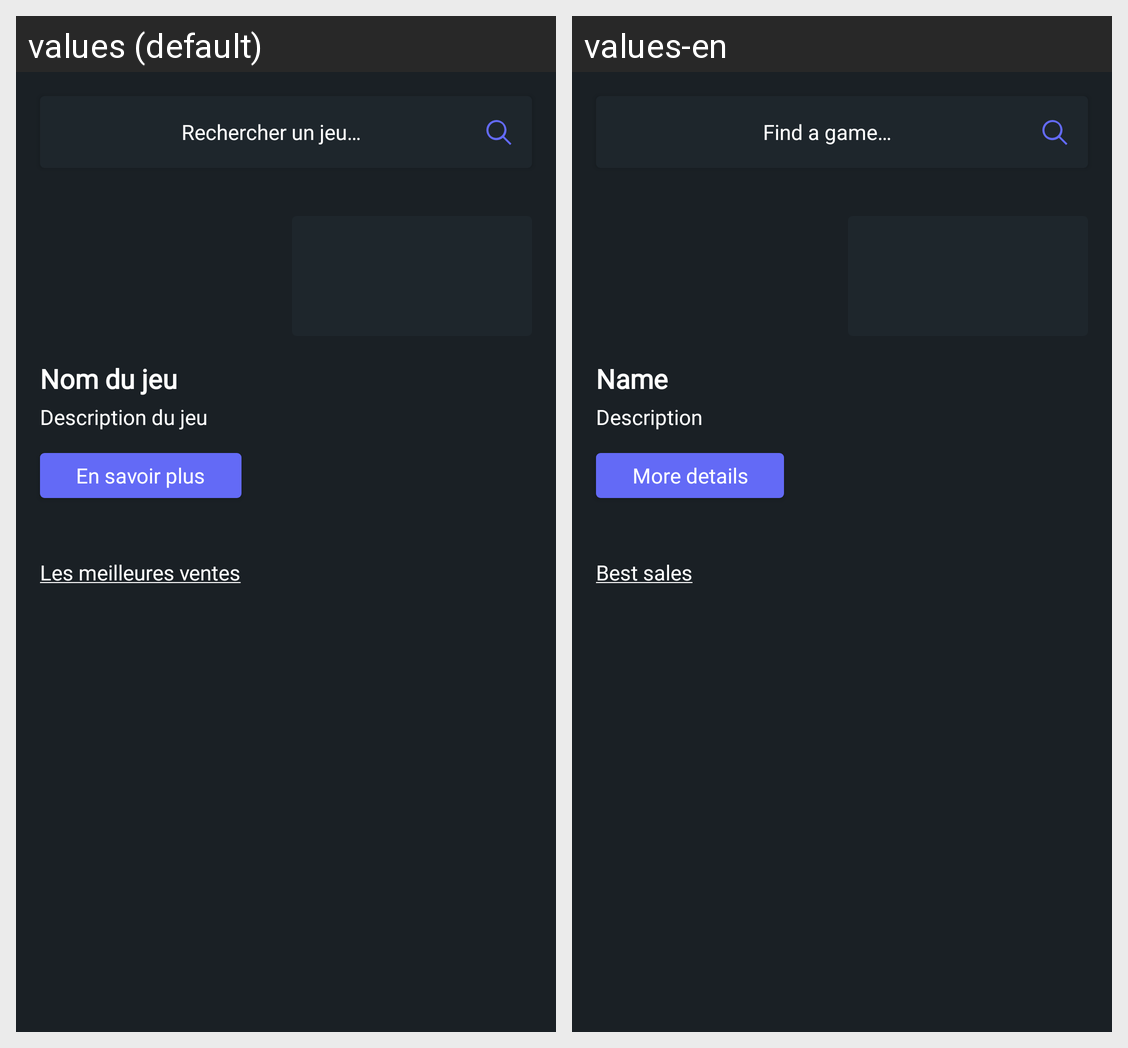

Here is an Android app screen in its default locale and in the app's own translations. Write out the translated-string differences for the strings that appear on this screen.
Android screen res/layout/activity_home.xml rendered under 2 locales, left to right: values (default), values-en. Device: Nexus 5 (rendered at 1080×1920; each locale shown at half size, 540×960, under a caption strip naming it); theme Theme.Steam.
Strings drawn on this screen, with the default value and each locale's value (text and hints the layout hard-codes, and strings that could not be matched under every locale, appear in the picture but are not listed):

search_game
  values: Rechercher un jeu…
  values-en: Find a game…

game_name
  values: Nom du jeu
  values-en: Name

game_description
  values: Description du jeu
  values-en: Description

more_about
  values: En savoir plus
  values-en: More details

best_sales
  values: Les meilleures ventes
  values-en: Best sales
